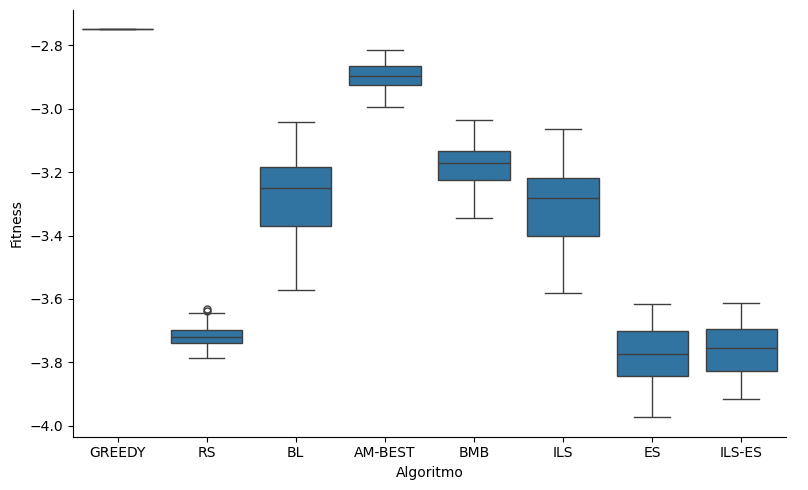

Values plotted in this chart, from the file beside it:
alg, fitness
GREEDY, -2.75
RS, -3.701
RS, -3.644
RS, -3.713
RS, -3.721
RS, -3.728
RS, -3.722
RS, -3.743
RS, -3.638
RS, -3.754
RS, -3.646
RS, -3.738
RS, -3.681
RS, -3.746
RS, -3.688
RS, -3.714
RS, -3.725
RS, -3.633
RS, -3.706
RS, -3.714
RS, -3.714
RS, -3.757
RS, -3.723
RS, -3.696
RS, -3.693
RS, -3.701
RS, -3.763
RS, -3.741
RS, -3.764
RS, -3.771
RS, -3.729
RS, -3.695
RS, -3.718
RS, -3.707
RS, -3.786
RS, -3.721
RS, -3.771
RS, -3.703
RS, -3.734
RS, -3.738
RS, -3.694
RS, -3.732
RS, -3.756
RS, -3.726
RS, -3.756
RS, -3.699
RS, -3.663
RS, -3.752
RS, -3.686
RS, -3.7
RS, -3.721
BL, -3.555
BL, -3.464
BL, -3.491
BL, -3.236
BL, -3.283
BL, -3.249
BL, -3.199
BL, -3.182
BL, -3.187
... 291 more rows
